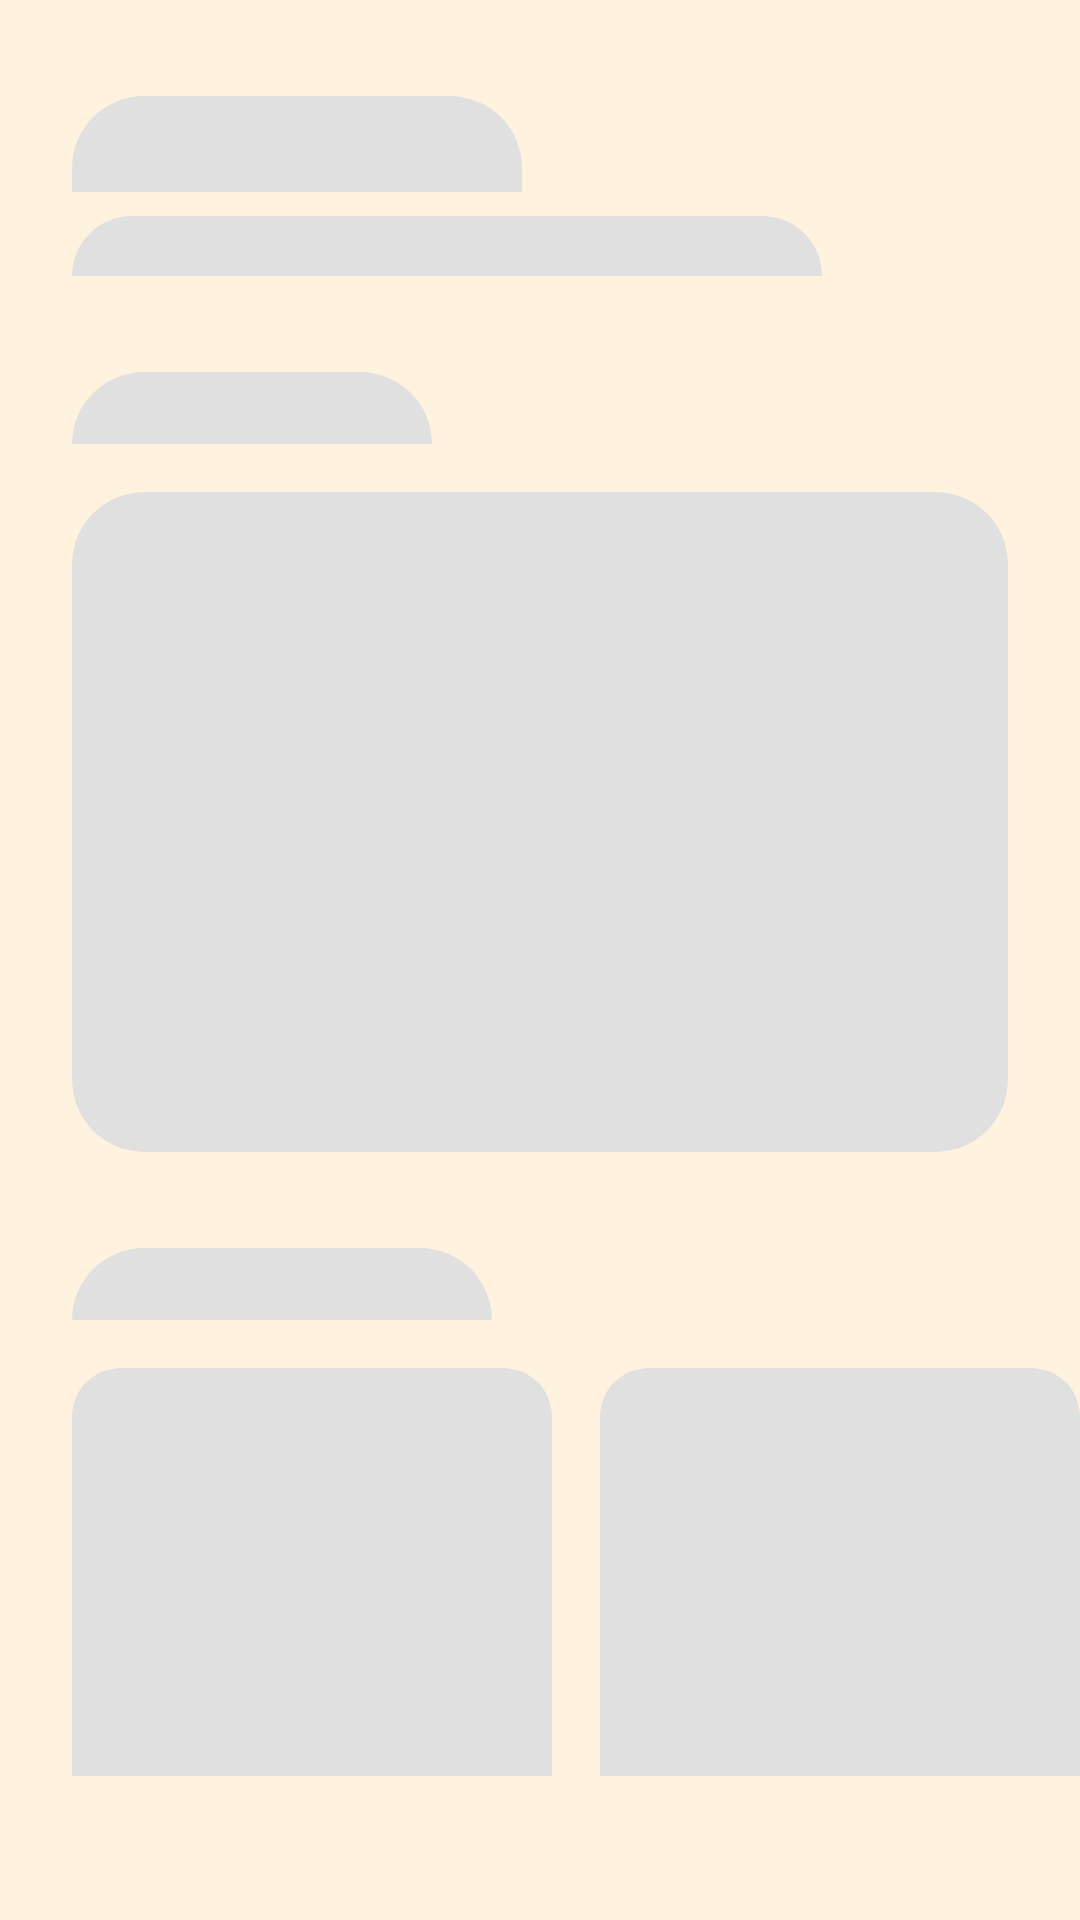

Android layout source for this screen:
<!-- AndroidManifest.xml: application theme Theme.Food_Planner -->
<!-- res/layout/placeholder_home.xml -->
<?xml version="1.0" encoding="utf-8"?>
<LinearLayout xmlns:android="http://schemas.android.com/apk/res/android"
    xmlns:app="http://schemas.android.com/apk/res-auto"
    android:layout_width="match_parent"
    android:layout_height="match_parent"
    android:orientation="vertical"
    android:paddingBottom="48dp">

    <View
        android:layout_width="150dp"
        android:layout_height="32dp"
        android:layout_marginStart="24dp"
        android:layout_marginTop="32dp"
        android:background="@drawable/bg_rounded_top_sheet"
        android:backgroundTint="#E0E0E0" />

    <View
        android:layout_width="250dp"
        android:layout_height="20dp"
        android:layout_marginStart="24dp"
        android:layout_marginTop="8dp"
        android:background="@drawable/bg_rounded_top_sheet"
        android:backgroundTint="#E0E0E0" />

    <View
        android:layout_width="120dp"
        android:layout_height="24dp"
        android:layout_marginStart="24dp"
        android:layout_marginTop="32dp"
        android:background="@drawable/bg_rounded_top_sheet"
        android:backgroundTint="#E0E0E0" />

    <androidx.cardview.widget.CardView
        android:layout_width="match_parent"
        android:layout_height="220dp"
        android:layout_marginHorizontal="24dp"
        android:layout_marginTop="16dp"
        app:cardCornerRadius="24dp"
        app:cardElevation="0dp"
        app:cardBackgroundColor="#E0E0E0" />

    <View
        android:layout_width="140dp"
        android:layout_height="24dp"
        android:layout_marginStart="24dp"
        android:layout_marginTop="32dp"
        android:background="@drawable/bg_rounded_top_sheet"
        android:backgroundTint="#E0E0E0" />

    <LinearLayout
        android:layout_width="match_parent"
        android:layout_height="wrap_content"
        android:layout_marginTop="16dp"
        android:paddingStart="24dp"
        android:orientation="horizontal">

        <androidx.cardview.widget.CardView
            android:layout_width="160dp"
            android:layout_height="220dp"
            android:layout_marginEnd="16dp"
            app:cardCornerRadius="16dp"
            app:cardElevation="0dp"
            app:cardBackgroundColor="#E0E0E0" />

        <androidx.cardview.widget.CardView
            android:layout_width="160dp"
            android:layout_height="220dp"
            android:layout_marginEnd="16dp"
            app:cardCornerRadius="16dp"
            app:cardElevation="0dp"
            app:cardBackgroundColor="#E0E0E0" />

        <androidx.cardview.widget.CardView
            android:layout_width="160dp"
            android:layout_height="220dp"
            app:cardCornerRadius="16dp"
            app:cardElevation="0dp"
            app:cardBackgroundColor="#E0E0E0" />
    </LinearLayout>

</LinearLayout>
<!-- resources referenced by this layout -->
<resources>
  <!-- drawable bg_rounded_top_sheet (drawable) -->
  <?xml version="1.0" encoding="utf-8"?>
  <shape xmlns:android="http://schemas.android.com/apk/res/android"
      android:shape="rectangle">
      <solid android:color="?attr/colorSurface"/>
      <corners
          android:topLeftRadius="24dp"
          android:topRightRadius="24dp" />
  </shape>
  <color name="md_theme_primary">#E65100</color>
  <color name="md_theme_onPrimary">#FFFFFF</color>
  <color name="md_theme_primaryContainer">#FFCC80</color>
  <color name="md_theme_onPrimaryContainer">#BF360C</color>
  <color name="md_theme_secondary">#F57C00</color>
  <color name="md_theme_onSecondary">#FFFFFF</color>
  <color name="md_theme_secondaryContainer">#FFE0B2</color>
  <color name="md_theme_onSecondaryContainer">#E65100</color>
  <color name="md_theme_background">#FFF3E0</color>
  <color name="md_theme_surface">#FFFFFF</color>
  <color name="md_theme_onSurface">#2E211D</color>
  <color name="md_theme_surfaceVariant">#FFECB3</color>
  <color name="md_theme_onSurfaceVariant">#5D4037</color>
  <color name="md_theme_outline">#FB8C00</color>
  <color name="md_theme_error">#C62828</color>
  <color name="md_theme_onError">#FFFFFF</color>
  <style name="TextAppearance.FoodPlanner.HeadlineLarge" parent="TextAppearance.MaterialComponents.Headline4">
          <item name="android:fontFamily">@font/playfair_display_bold</item>
          <item name="android:textStyle">normal</item> <item name="android:textSize">34sp</item>
          <item name="android:textColor">?attr/colorOnBackground</item>
          <item name="android:letterSpacing">-0.02</item>
      </style>
  <style name="TextAppearance.FoodPlanner.HeadlineMedium" parent="TextAppearance.MaterialComponents.Headline5">
          <item name="android:fontFamily">@font/playfair_display_bold</item>
          <item name="android:textStyle">normal</item>
          <item name="android:textSize">24sp</item>
          <item name="android:textColor">?attr/colorOnSurface</item>
          <item name="android:letterSpacing">0</item>
      </style>
  <style name="TextAppearance.FoodPlanner.HeadlineSmall" parent="TextAppearance.MaterialComponents.Headline6">
          <item name="android:fontFamily">@font/lato_bold</item>
          <item name="android:textStyle">bold</item>
          <item name="android:textSize">19sp</item>
          <item name="android:textColor">?attr/colorOnSurface</item>
          <item name="android:letterSpacing">0.01</item>
      </style>
  <style name="TextAppearance.FoodPlanner.BodyLarge" parent="TextAppearance.MaterialComponents.Body1">
          <item name="android:fontFamily">@font/lato_regular</item>
          <item name="android:textSize">16sp</item>
          <item name="android:textColor">?attr/colorOnSurfaceVariant</item>
      </style>
  <style name="TextAppearance.FoodPlanner.BodyMedium" parent="TextAppearance.MaterialComponents.Body2">
          <item name="android:fontFamily">@font/lato_regular</item>
          <item name="android:textSize">14sp</item>
          <item name="android:textColor">?attr/colorOnSurfaceVariant</item>
      </style>
  <style name="TextAppearance.FoodPlanner.LabelLarge" parent="TextAppearance.MaterialComponents.Button">
          <item name="android:fontFamily">@font/lato_bold</item>
          <item name="android:textSize">14sp</item>
          <item name="android:textColor">?attr/colorOnPrimary</item>
          <item name="android:textAllCaps">false</item>
          <item name="android:letterSpacing">0.03</item>
      </style>
</resources>
